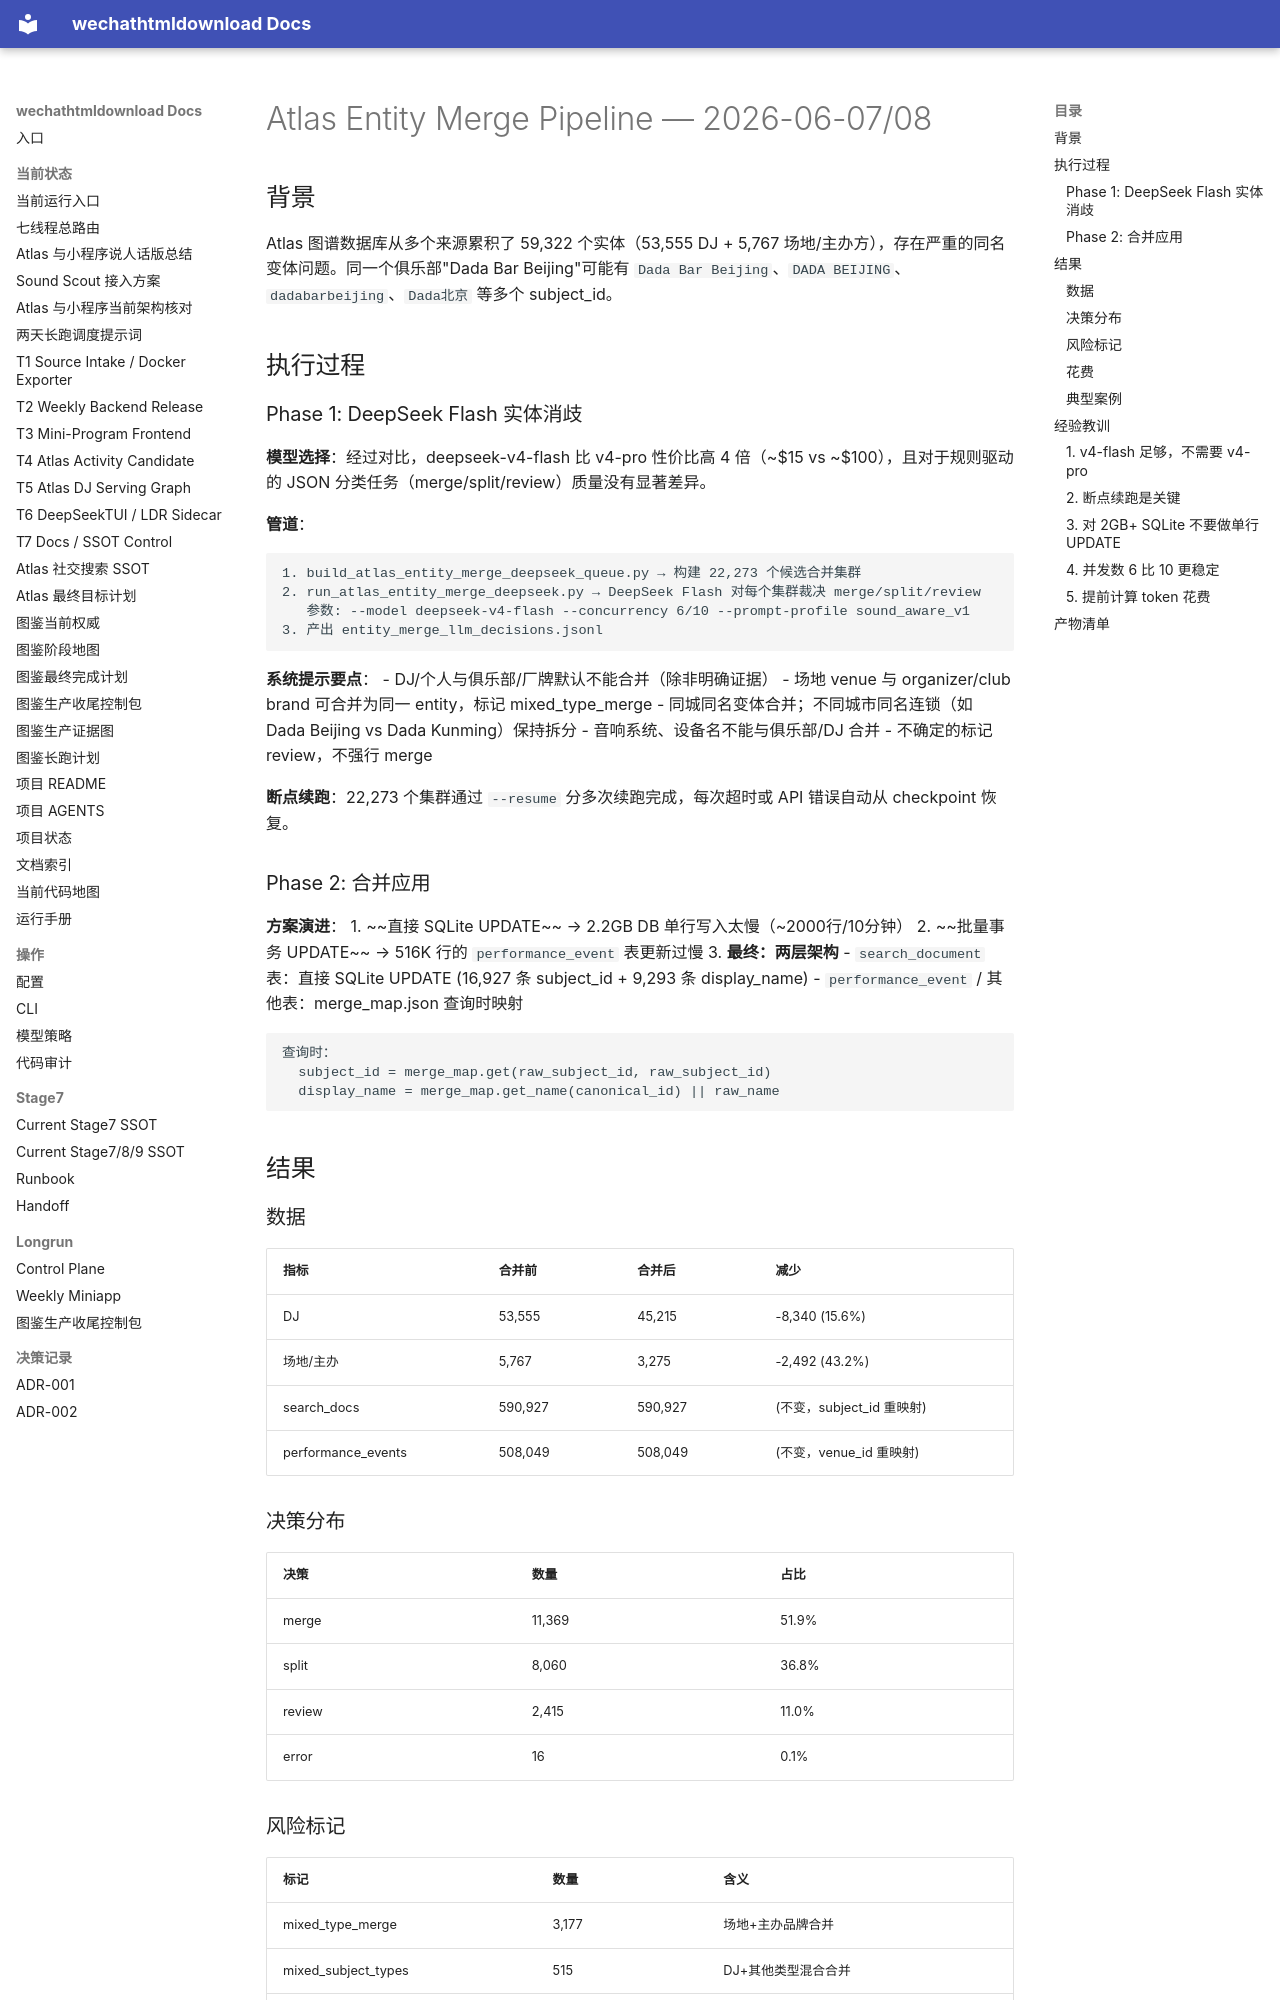

repository: yutianyu111602-glitch/wechathtmldownload · page: ATLAS_ENTITY_MERGE_PIPELINE_20260607.html · generator: mkdocs

# Atlas Entity Merge Pipeline — 2026-06-07/08

## 背景

Atlas 图谱数据库从多个来源累积了 59,322 个实体（53,555 DJ + 5,767 场地/主办方），存在严重的同名变体问题。同一个俱乐部"Dada Bar Beijing"可能有 `Dada Bar Beijing`、`DADA BEIJING`、`dadabarbeijing`、`Dada北京` 等多个 subject_id。

## 执行过程

### Phase 1: DeepSeek Flash 实体消歧

**模型选择**：经过对比，deepseek-v4-flash 比 v4-pro 性价比高 4 倍（~$15 vs ~$100），且对于规则驱动的 JSON 分类任务（merge/split/review）质量没有显著差异。

**管道**：
```
1. build_atlas_entity_merge_deepseek_queue.py → 构建 22,273 个候选合并集群
2. run_atlas_entity_merge_deepseek.py → DeepSeek Flash 对每个集群裁决 merge/split/review
   参数: --model deepseek-v4-flash --concurrency 6/10 --prompt-profile sound_aware_v1
3. 产出 entity_merge_llm_decisions.jsonl
```

**系统提示要点**：
- DJ/个人与俱乐部/厂牌默认不能合并（除非明确证据）
- 场地 venue 与 organizer/club brand 可合并为同一 entity，标记 mixed_type_merge
- 同城同名变体合并；不同城市同名连锁（如 Dada Beijing vs Dada Kunming）保持拆分
- 音响系统、设备名不能与俱乐部/DJ 合并
- 不确定的标记 review，不强行 merge

**断点续跑**：22,273 个集群通过 `--resume` 分多次续跑完成，每次超时或 API 错误自动从 checkpoint 恢复。

### Phase 2: 合并应用

**方案演进**：
1. ~~直接 SQLite UPDATE~~ → 2.2GB DB 单行写入太慢（~2000行/10分钟）
2. ~~批量事务 UPDATE~~ → 516K 行的 `performance_event` 表更新过慢
3. **最终：两层架构**
   - `search_document` 表：直接 SQLite UPDATE (16,927 条 subject_id + 9,293 条 display_name)
   - `performance_event` / 其他表：merge_map.json 查询时映射

```
查询时：
  subject_id = merge_map.get(raw_subject_id, raw_subject_id)
  display_name = merge_map.get_name(canonical_id) || raw_name
```

## 结果

### 数据
| 指标 | 合并前 | 合并后 | 减少 |
|------|--------|--------|------|
| DJ | 53,555 | 45,215 | -8,340 (15.6%) |
| 场地/主办 | 5,767 | 3,275 | -2,492 (43.2%) |
| search_docs | 590,927 | 590,927 | (不变，subject_id 重映射) |
| performance_events | 508,049 | 508,049 | (不变，venue_id 重映射) |
